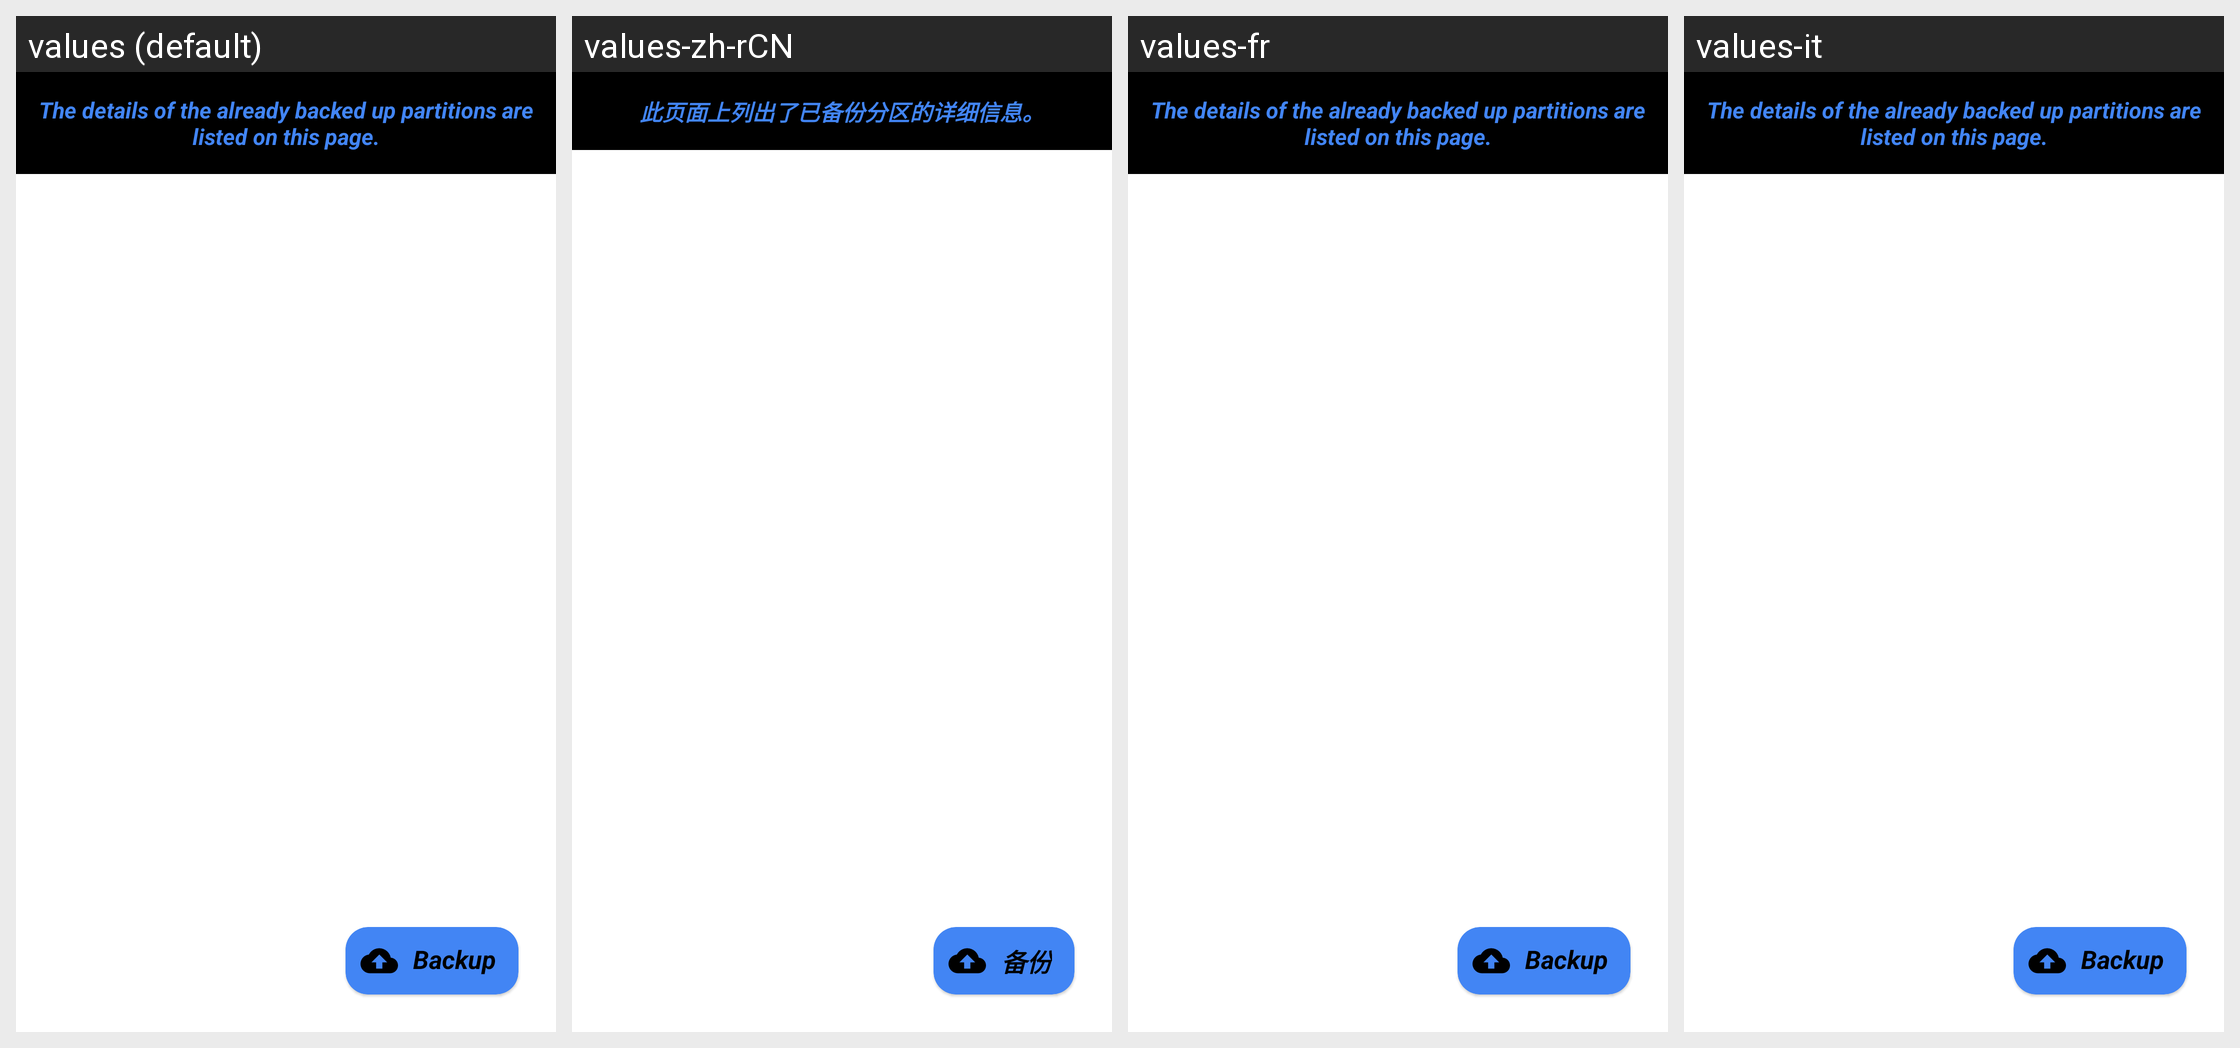

Here is an Android app screen in its default locale and in the app's own translations. Write out the translated-string differences for the strings that appear on this screen.
Android screen res/layout/fragment_backup.xml rendered under 4 locales, left to right: values (default), values-zh-rCN, values-fr, values-it. Device: Nexus 5 (rendered at 1080×1920; each locale shown at half size, 540×960, under a caption strip naming it); theme AppTheme.
Other locales in the repository, not shown: values-am, values-el, values-ko, values-pt-rBR, values-ru, values-zh-rTW.
Strings drawn on this screen, with the default value and each locale's value (text and hints the layout hard-codes, and strings that could not be matched under every locale, appear in the picture but are not listed):

backup_summary
  values: The details of the already backed up partitions are listed on this page.
  values-zh-rCN: 此页面上列出了已备份分区的详细信息。
  values-fr: The details of the already backed up partitions are listed on this page.  [not translated; the default value is used]
  values-it: The details of the already backed up partitions are listed on this page.  [not translated; the default value is used]

backup
  values: Backup
  values-zh-rCN: 备份
  values-fr: Backup  [not translated; the default value is used]
  values-it: Backup  [not translated; the default value is used]
